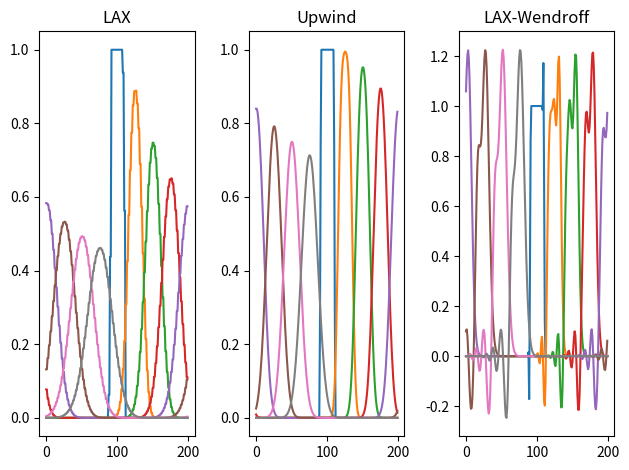

Reproduce this figure in Python.
#!/usr/bin/env python3
# -*- coding: utf-8 -*-

""" [redacted]
   Email:     [email redacted]
   Date:      12 December, 2021
[redacted]
   Semester:  FS21
   Week:      11
   Topic:     Solar System orrery
"""

import numpy as np
import matplotlib.pyplot as plt
from numpy.core.function_base import linspace


# Exercise_____________________________________________________________________
"""
Hyperbolic PDEs: Solve the linear advection equation by evolving an initial 
waveform in a periodic grid. See how the waveform behaves after passing through
the grid multiple times and compare the results you get when using various
methods introduced in the lecture 
(e.g. the LAX method, upwind scheme, LAX-Wendroff method…) 
(you can get 0.5 bonus points if you implement all three variants provided in
Stefan's Hyperbolic Hints.txt) (to submit by 12 December, 2021, 9pm).
"""
# Functions_____________________________________________________________________

def lax_method(_, rho_jp1, rho_jm1, c):
    return 0.5*(rho_jp1 + rho_jm1) + 0.5*c*(rho_jm1 - rho_jp1) 

def upwind_scheme(rho, _, rho_jm1, c):
    # for a > 0
    return rho - c*(rho - rho_jm1)

def lax_wendroff_method(rho, rho_jp1, rho_jm1, c):
    return 0.5*c*(1 + c)*rho_jm1 + (1 - c**2)*rho - 0.5*c*(1 - c)*rho_jp1

def time_step(rho, method, c):
    rho_jp1 = np.roll(rho, -1)
    rho_jm1 = np.roll(rho, 1)
    rho_new = method(rho, rho_jp1, rho_jm1, c)
    return rho_new


# Main__________________________________________________________________________

if __name__ == '__main__':
    n = 200
    rho = np.zeros(n)
    x = np.arange(n)
    c = 0.5 # clf := 0 <= c < 1

    for j in range(int(n/2)-10, int(n/2)+10):
      rho[j] = 1

    fig, ax = plt.subplots(1, 3)

    t1 = rho
    t2 = rho
    t3 = rho

    for i in range(2*n):
        tnew1 = time_step(t1, lax_method, c)
        tnew2 = time_step(t2, upwind_scheme, c)
        tnew3 = time_step(t3, lax_wendroff_method, c)
        t1 = tnew1
        t2 = tnew2
        t3 = tnew3
        if i%50 == 1:
            ax[0].plot(x, t1)
            ax[1].plot(x, t2)
            ax[2].plot(x, t3)

    ax[0].set_title("LAX")
    ax[1].set_title("Upwind")
    ax[2].set_title("LAX-Wendroff")

    plt.tight_layout()
    plt.savefig('advection.png', dpi=400)
    plt.show()
